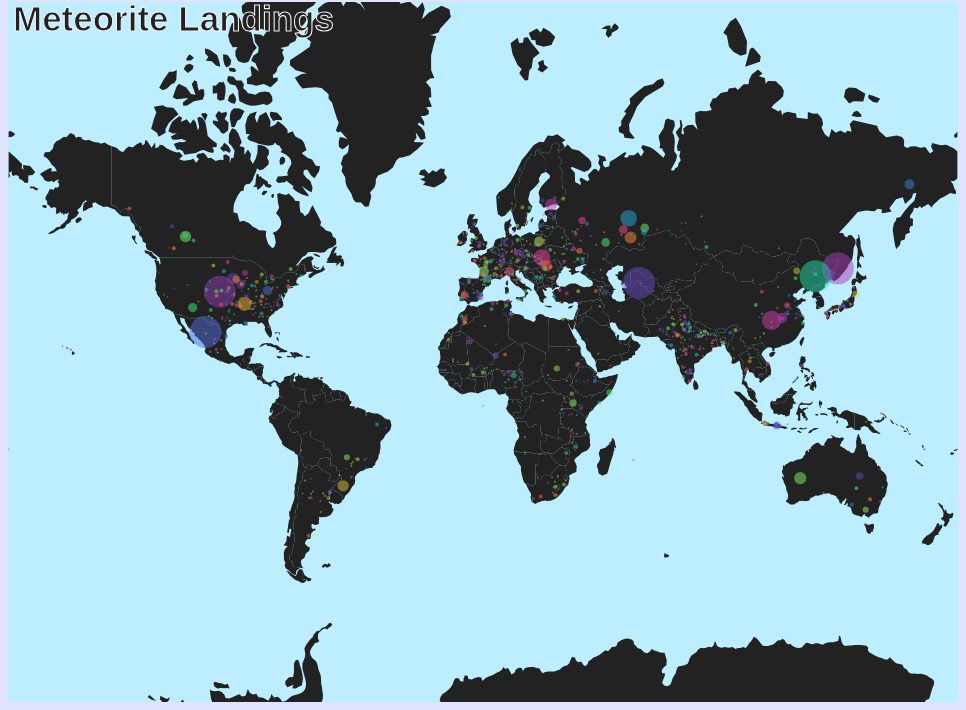
D3 v4 page, settled after 360 driven frames (6 s of simulated time); the page loaded 2 data file(s).


// ── resources/main.js
//dims
const width  = 950, height = 700;
let geoData, meteorData;
//popup
const tooltip = d3.select('body').append('div')
										.attr('class','toolTip')//set important styling
										.style('opacity','0');//start off hidden

// set dims, make bkg, titles of graph
const svg = d3.select('body')
	.append('svg')
		.attr('width', width)
		.attr('height', height);
//bkg
svg.append('rect')
		.attr('class','chartBkg')
		.attr('width',width)
		.attr('height',height)
		// .attr('rx','15')
		// .attr('ry','15')
		;
//main group
const group = svg.append('g');//make a group within the svg to make use of margins from top left origin point of the group
//main title
svg.append('text')
		.attr('class', 'chartTitle')
		.text('Meteorite Landings')
		.attr('x', 5)
		.attr('y', 29);

//retrieve the data from somewhere, make error checks, then use it to finish setting up scales before making the graph
d3.json('resources/countries.geo.json', function(error,data){ //paths from script are from the displayed page
	if(error)console.log(error);//super important. display error if found!!
	//set data:
	geoData = data;
	console.log('geodata', data)
	//next data call
	d3.json('resources/data.json',function(error,data){
		if(error)console.log(error);//super important. display error if found!!
		// format data. in this case, toss items with null geometry/mass values, convert necessary strings to num, sort by mass descending to avoid inaccessible plots
		data.features = data.features.filter( item => item.geometry && item.properties.mass );
		data.features.forEach( d => { d.properties.mass = Number(d.properties.mass) } );
		data.features.sort( (a,b)=> b.properties.mass - a.properties.mass );
		//set data:
		meteorData = data;
		console.log('meteorites', data);
	//----------------------------------------------------------------------------------------------------------
		//finally, fire rest of code
		fire();
	});
});

function fire(){
	console.log('data loaded. intializing...');

	// fine tuning function for circle plot radius from mass
	function massToRadius(mass) {
		if (mass < 10000) //tiny cutoff
			return 1;
		else if (mass < 100000) //small limit
			return 2;
		else if (mass > 1000000)//huge cutoff
			return 16;
		else
			return massToRadiusMain(mass);//the rest can be scaled linearly
	}
	//make scales
	massToRadiusMain = d3.scaleLinear()
		// .domain( d3.extent( meteorData.features, d => d.properties.mass ) )
		.domain( [100000,1000000] )
		.range([3,15]);
	console.log(massToRadiusMain.domain());
	
	// make and set projection object
	const mercatorProjection = d3.geoMercator()
			.scale(151)
			.center([0,20])//lat centering. first zero should not be changed
			// .rotate([20,0])//lon centering. second zero should not be changed
			.translate( [width/2,height/2] )//pixel offset, use to align center of graph to something
			;
	// bind geoData
	group.selectAll('.country')//empty selection
			.data(geoData.features)//returns update selection
		.enter().append('path')//appending path for each data point in enter selection
			.attr('fill', '#222')
			.attr('d', d3.geoPath().projection(mercatorProjection) );
	// bind meteorData, add circles of matching radius. from the meteor data, pass coordinates into the projection object, and you will get screen x y coordinates
	group.selectAll('.meteor')//empty selection
			.data(meteorData.features)//returns update selection
		.enter().append('circle')//appending path for each data point in enter selection
		// .filter( d => d.geometry === null ? false : true ) //already done above. data included null value geometry props, filter them out
			.style('opacity', 0.5 )
			.attr('fill', d => d3.interpolateRainbow( Math.random() ) )
			.attr('r', d => massToRadius(d.properties.mass) )
			.attr('cx', d => mercatorProjection( d.geometry.coordinates )[0] ) //pass in a [lat,lon] for current item to the projection object. you will get a [x,y]
			.attr('cy', d => mercatorProjection( d.geometry.coordinates )[1] )
			//event handling
			.on('mouseover', function(d,i){ //current datum and index
				// console.log(d);
				tooltip.html(`
						<span class='boldColor'>${ d.properties.name }</span> - ${ d.properties.year.slice(0,4) }<br>
						mass: ${ d.properties.mass.toLocaleString( undefined, {style:'decimal'} ) }<br>
						long: ${ d.geometry.coordinates[0].toFixed(2) } lat: ${ d.geometry.coordinates[1].toFixed(2) }<br>
						recclass: ${ d.properties.recclass }
					`)
					//DON'T FORGET TO OFFSET THE POPUP OR IT WILL INTERFERE, causing multiple event firing
					.style('left', d3.event.pageX + 15 + 'px')//d3.event must be used to access the usual event object
					.style('top', d3.event.pageY - 20 + 'px');
				tooltip.transition()//smooth transition, from d3: https://github.com/d3/d3-3.x-api-reference/blob/master/Selections.md#transition
					.duration(500)//ms
					.style('opacity', 0.97);
				d3.select(this).style('opacity',0.9);
			})
			.on('mouseout', function(d,i){
				tooltip.style('opacity', 0)
					.style('top', '-150px');//throw off screen to prevent interference.still appears if just nuking opacity without transition
				d3.select(this).style('opacity',0.5);//reset opacity of plot
			});
	
	//enable pan and zoom on a selection. works with html, svg, canvas
	svg.call( //pick selection to fire event
		d3.zoom() //make zoom behaviour , it is an object/function
			.on("zoom", ()=> { //zoom event handles many types of zooms
					group.attr("transform", d3.event.transform) //magic
				}
			)
	);
}

### data: resources/data.json
{
 "type": "FeatureCollection",
 "features": [
  {
   "type": "Feature",
   "geometry": {
    "type": "Point",
    "coordinates": "[... 2 items]"
   },
   "properties": {
    "mass": "21",
    "name": "Aachen",
    "reclong": "6.083",
    "geolocation_address": null,
    "geolocation_zip": null,
    "year": "1880-01-01T00:00:00.000",
    "geolocation_state": null,
    "fall": "Fell",
    "id": "1",
    "recclass": "L5",
    "reclat": "50.77",
    "geolocation_city": null,
    "nametype": "Valid"
   }
  },
  {
   "type": "Feature",
   "geometry": {
    "type": "Point",
    "coordinates": "[... 2 items]"
   },
   "properties": {
    "mass": "720",
    "name": "Aarhus",
    "reclong": "10.23",
    "geolocation_address": null,
    "geolocation_zip": null,
    "year": "1951-01-01T00:00:00.000",
    "geolocation_state": null,
    "fall": "Fell",
    "id": "2",
    "recclass": "H6",
    "reclat": "56.18",
    "geolocation_city": null,
    "nametype": "Valid"
   }
  },
  {
   "type": "Feature",
   "geometry": {
    "type": "Point",
    "coordinates": "[... 2 items]"
   },
   "properties": {
    "mass": "107000",
    "name": "Abee",
    "reclong": "-113",
    "geolocation_address": null,
    "geolocation_zip": null,
    "year": "1952-01-01T00:00:00.000",
    "geolocation_state": null,
    "fall": "Fell",
    "id": "6",
    "recclass": "EH4",
    "reclat": "54.22",
    "geolocation_city": null,
    "nametype": "Valid"
   }
  },
  {
   "type": "Feature",
   "geometry": {
    "type": "Point",
    "coordinates": "[... 2 items]"
   },
   "properties": {
    "mass": "1914",
    "name": "Acapulco",
    "reclong": "-99.9",
    "geolocation_address": null,
    "geolocation_zip": null,
    "year": "1976-01-01T00:00:00.000",
    "geolocation_state": null,
    "fall": "Fell",
    "id": "10",
    "recclass": "Acapulcoite",
    "reclat": "16.88",
    "geolocation_city": null,
    "nametype": "Valid"
   }
  },
  {
   "type": "Feature",
   "geometry": {
    "type": "Point",
    "coordinates": "[... 2 items]"
   },
   "properties": {
    "mass": "780",
    "name": "Achiras",
    "reclong": "-64.95",
    "geolocation_address": null,
    "geolocation_zip": null,
    "year": "1902-01-01T00:00:00.000",
    "geolocation_state": null,
    "fall": "Fell",
    "id": "370",
    "recclass": "L6",
    "reclat": "-33.17",
    "geolocation_city": null,
    "nametype": "Valid"
   }
  },
  {
   "type": "Feature",
   "geometry": {
    "type": "Point",
    "coordinates": "[... 2 items]"
   },
   "properties": {
    "mass": "4239",
    "name": "Adhi Kot",
    "reclong": "71.8",
    "geolocation_address": null,
    "geolocation_zip": null,
    "year": "1919-01-01T00:00:00.000",
    "geolocation_state": null,
    "fall": "Fell",
    "id": "379",
    "recclass": "EH4",
    "reclat": "32.1",
    "geolocation_city": null,
    "nametype": "Valid"
   }
  },
  {
   "type": "Feature",
   "geometry": {
    "type": "Point",
    "coordinates": "[... 2 items]"
   },
   "properties": {
    "mass": "910",
    "name": "Adzhi-Bogdo (stone)",
    "reclong": "95.17",
    "geolocation_address": null,
    "geolocation_zip": null,
    "year": "1949-01-01T00:00:00.000",
    "geolocation_state": null,
    "fall": "Fell",
    "id": "390",
    "recclass": "LL3-6",
    "reclat": "44.83",
    "geolocation_city": null,
    "nametype": "Valid"
   }
  },
  {
   "type": "Feature",
   "geometry": {
    "type": "Point",
    "coordinates": "[... 2 items]"
   },
   "properties": {
    "mass": "30000",
    "name": "Agen",
    "reclong": "0.6167",
    "geolocation_address": null,
    "geolocation_zip": null,
    "year": "1814-01-01T00:00:00.000",
    "geolocation_state": null,
    "fall": "Fell",
    "id": "392",
    "recclass": "H5",
    "reclat": "44.22",
    "geolocation_city": null,
    "nametype": "Valid"
   }
  },
  "... 992 more items"
 ],
 "crs": {
  "type": "name",
  "properties": {
   "name": "urn:ogc:def:crs:OGC:1.3:CRS84"
  }
 }
}

### data: resources/countries.geo.json
{
 "type": "FeatureCollection",
 "features": [
  {
   "type": "Feature",
   "id": "AFG",
   "properties": {
    "name": "Afghanistan"
   },
   "geometry": {
    "type": "Polygon",
    "coordinates": "[... 1 items]"
   }
  },
  {
   "type": "Feature",
   "id": "AGO",
   "properties": {
    "name": "Angola"
   },
   "geometry": {
    "type": "MultiPolygon",
    "coordinates": "[... 2 items]"
   }
  },
  {
   "type": "Feature",
   "id": "ALB",
   "properties": {
    "name": "Albania"
   },
   "geometry": {
    "type": "Polygon",
    "coordinates": "[... 1 items]"
   }
  },
  {
   "type": "Feature",
   "id": "ARE",
   "properties": {
    "name": "United Arab Emirates"
   },
   "geometry": {
    "type": "Polygon",
    "coordinates": "[... 1 items]"
   }
  },
  {
   "type": "Feature",
   "id": "ARG",
   "properties": {
    "name": "Argentina"
   },
   "geometry": {
    "type": "MultiPolygon",
    "coordinates": "[... 2 items]"
   }
  },
  {
   "type": "Feature",
   "id": "ARM",
   "properties": {
    "name": "Armenia"
   },
   "geometry": {
    "type": "Polygon",
    "coordinates": "[... 1 items]"
   }
  },
  {
   "type": "Feature",
   "id": "ATA",
   "properties": {
    "name": "Antarctica"
   },
   "geometry": {
    "type": "MultiPolygon",
    "coordinates": "[... 8 items]"
   }
  },
  {
   "type": "Feature",
   "id": "ATF",
   "properties": {
    "name": "French Southern and Antarctic Lands"
   },
   "geometry": {
    "type": "Polygon",
    "coordinates": "[... 1 items]"
   }
  },
  "... 172 more items"
 ]
}